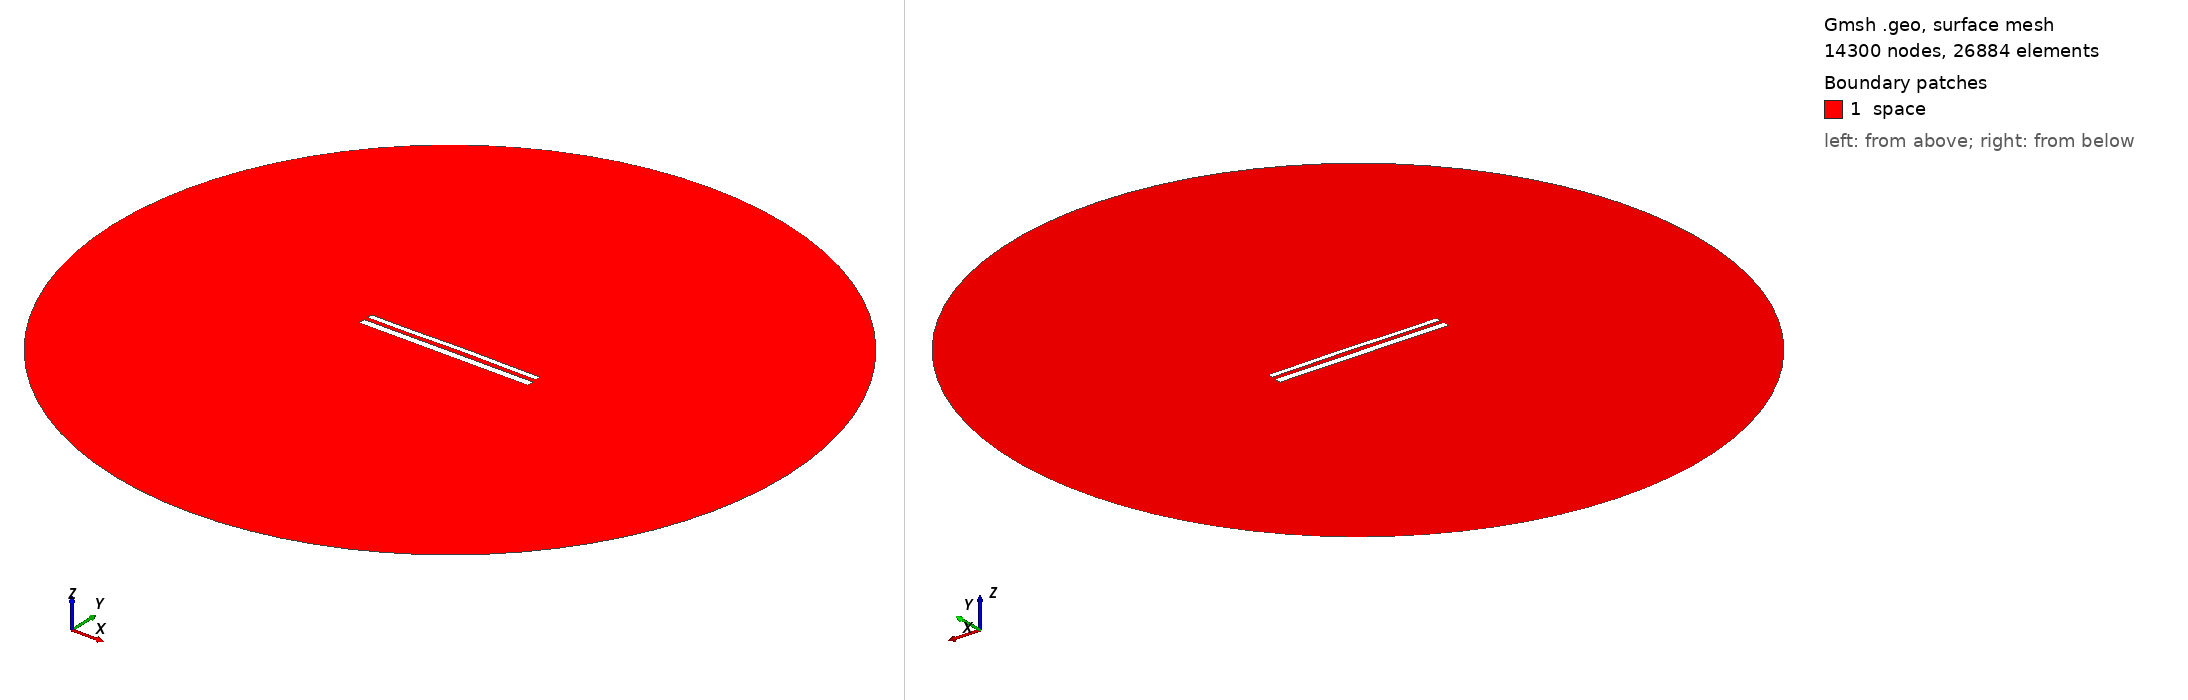

Gmsh geometry script, surface-meshed: 14300 nodes, 26884 surface elements. Boundary patches (legend numbers): 1 space. Left view from above one corner, right view from below the opposite corner. Legend entries are the model's physical surfaces. The drawing asked Gmsh for element sizes between 1% and 20% of the model's largest extent; the script's own settings can give other sizes.

=== 11857.geo (drawn) ===
//---------------------------------------
// Geometry kernel
//---------------------------------------

SetFactory("OpenCASCADE");



//---------------------------------------
// Parameters of the geometry
//---------------------------------------

// Overetch of the upper plate
overetch = 0.375;

// Distance between the plates
distance = 2.25;

// Discretization over the x axis (for the deformation)
nx = 50; 

// Length of the plate
L = 100 - overetch; 

// Number of modes
n = 4; 

// 1st mode coefficient
coeff(1) = 0.15;
beta(1) = 0.596864 * 3.1415926535 / L;

// 2nd mode coefficient
coeff(2) = 0.15;
beta(2) = 1.49418 * 3.1415926535 / L;

// 3rd mode coefficient
coeff(3) = -0.075;
beta(3) = 2.50025 * 3.1415926535 / L;

// 4th mode coefficient
coeff(4) = -0.075;
beta(4) = 3.49999 * 3.1415926535 / L;



//---------------------------------------
// Upper plate (deformed rectangle)
//---------------------------------------

// Coordiantes of the upper plate
xmin = -50;
xmax = 50 - overetch;

// Height of the upper plate
yheight = 4 - 2 * overetch;

// Indexes of the points
UpperID[] = {};
LowerID[] = {};
LeftID[] = {};
RightID[] = {};

// Point index
p = 1;

// Horizontal edges
For i In {1:nx}
    x = xmin + (i-1)*(xmax - xmin)/(nx-1);

    y_bottom = distance / 2 + overetch;
    For j In {1:n}
        C = (Cosh(beta(j)*L) + Cos(beta(j)*L)) / (Sinh(beta(j)*L) + Sin(beta(j)*L));
        y_bottom  = y_bottom + coeff(j) * (Cosh(beta(j)*(x+50)) - Cos(beta(j)*(x+50)) - C * (Sinh(beta(j)*(x+50)) - Sin(beta(j)*(x+50))));
    EndFor

    y_top = y_bottom + yheight;

    Point(p) = {x, y_top, 0, 1.0};
    UpperID[i] = p;
    p = p + 1;

    Point(p) = {x, y_bottom, 0, 1.0};
    LowerID[i] = p;
    p = p + 1;
EndFor

// Create point lists
UpperPts[] = {}; LowerPts[] = {};
For i In {1:nx}
  UpperPts[] += {UpperID[i]};
  LowerPts[] += {LowerID[i]};
EndFor

// Build splines
Spline(1) = {UpperPts[]};
Spline(2) = {LowerPts[]};
Line(3) = {LowerPts[nx-1], UpperPts[nx-1]};
Line(4) = {LowerPts[0], UpperPts[0]};

// Build the plane surface
Curve Loop(1) = {2, 3, -1, -4};
Plane Surface(1) = {1};



//---------------------------------------
// Lower plate (rectangle)
//---------------------------------------

// Vertices
Point(1001) = {-50, -1, 0, 1.0};
Point(1002) = { 50, -1, 0, 1.0};
Point(1003) = { 50,  -5, 0, 1.0};
Point(1004) = {-50,  -5, 0, 1.0};

// Edges
Line(5) = {1001, 1002};
Line(6) = {1002, 1003};
Line(7) = {1003, 1004};
Line(8) = {1004, 1001};

// Plane surface
Line Loop(2) = {5, 6, 7, 8};
Plane Surface(2) = {2}; 



//---------------------------------------
// Outer (fictious) boundary
//---------------------------------------

// Points
Point(1005) = {0, 0, 0};       // Center
Point(1006) = {200, 0, 0};     // Start point
Point(1007) = {0, 200, 0};     // 90 degrees
Point(1008) = {-200, 0, 0};    // 180 degrees
Point(1009) = {0, -200, 0};    // 270 degrees

// Circle arcs (each needs start, center, end)
Circle(9) = {1006, 1005, 1007};
Circle(10) = {1007, 1005, 1008};
Circle(11) = {1008, 1005, 1009};
Circle(12) = {1009, 1005, 1006};

// Plane surface for the entire domain
Curve Loop(3) = {9, 10, 11, 12};
Surface(3) = {3};

// Subtract the plates from the whole domain to obtain the actual domain where we want to solve the equations
BooleanDifference{ Surface{3}; Delete; }{ Surface{1}; Surface{2}; Delete; }




//---------------------------------------
// Transfinite Lines/Curves
//---------------------------------------

// Set the number of points on the boundaries
r = 7;

// Plates
Transfinite Curve {1, 2} = 50*r Using Progression 1;
Transfinite Curve {3, 4} = 2*r Using Progression 1;
Transfinite Line {5, 7} = 50*r Using Progression 1;
Transfinite Line {6, 8} = 2*r Using Progression 1;

// Outer boundary
Transfinite Line {9, 10, 11, 12} = 20 Using Progression 1;



//---------------------------------------
// Physical groups
//---------------------------------------                

// Physical curves (boundaries)
Physical Line("force_segment", 10) = {2};
Physical Line("upper_plate", 11) = {1, 3, 4};
Physical Line("lower_plate", 12) = {5, 6, 7, 8};
Physical Line("boundary", 20) = {9, 10, 11, 12};

// Physical Surfaces
Physical Surface("space", 30) = {3};



//---------------------------------------
// 6. Generate the Mesh
//---------------------------------------

// 2D mesh generation
Mesh 2;
